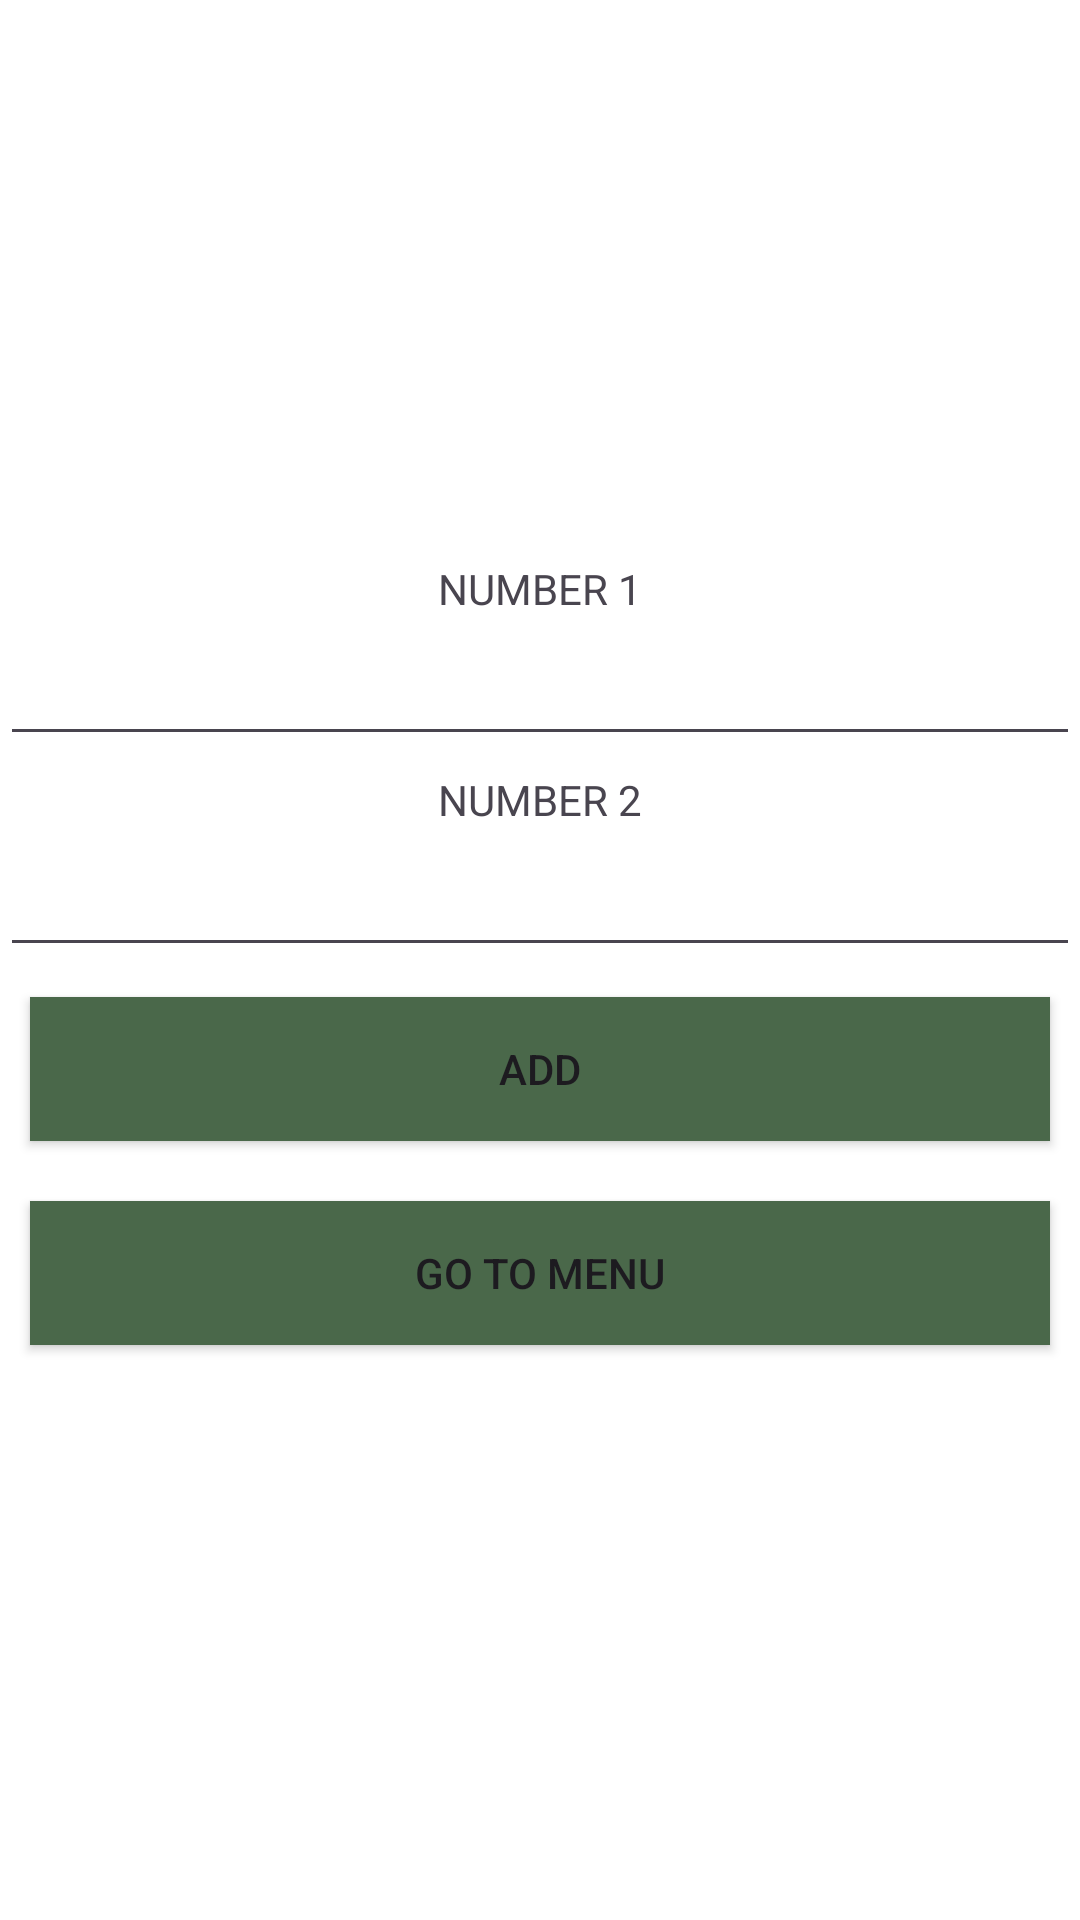

The Android layout XML behind this screen, and the referenced resources:
<!-- AndroidManifest.xml: application theme Theme.CalcuatorApp -->
<!-- res/layout/activity_add.xml -->
<LinearLayout
    android:layout_height="match_parent"
    android:layout_width="match_parent"
    android:gravity="center"
    android:orientation="vertical"
    android:background="#FFFFFF"
    android:layout_margin="5dp"
    xmlns:android="http://schemas.android.com/apk/res/android">


    <TextView
        android:layout_width="match_parent"
        android:layout_height="wrap_content"
        android:text="NUMBER 1"
        android:layout_margin="5dp"
        android:textAlignment="center"/>
    <EditText
        android:layout_width="match_parent"
        android:layout_height="wrap_content"
        android:inputType="number"
        android:id="@+id/no0"
        />

    <TextView
        android:layout_width="match_parent"
        android:layout_height="wrap_content"
        android:text="NUMBER 2"
        android:layout_margin="5dp"
        android:textAlignment="center"/>
    <EditText
        android:layout_width="match_parent"
        android:layout_height="wrap_content"
        android:inputType="number"
        android:id="@+id/no1"
        />

    <androidx.appcompat.widget.AppCompatButton
        android:layout_width="match_parent"
        android:layout_height="wrap_content"
        android:text="ADD"
        android:layout_margin="10dp"
        android:id="@+id/addn"
        android:background="#4A684A"/>
    <androidx.appcompat.widget.AppCompatButton
        android:layout_width="match_parent"
        android:layout_height="wrap_content"
        android:text="GO TO MENU"
        android:layout_margin="10dp"
        android:id="@+id/addm"
        android:background="#4A684A"/>
</LinearLayout>
<!-- resources referenced by this layout -->
<resources>
  <style name="Theme.CalcuatorApp" parent="Base.Theme.CalcuatorApp" />
  <style name="Base.Theme.CalcuatorApp" parent="Theme.Material3.DayNight.NoActionBar">
          
          
      </style>
</resources>
